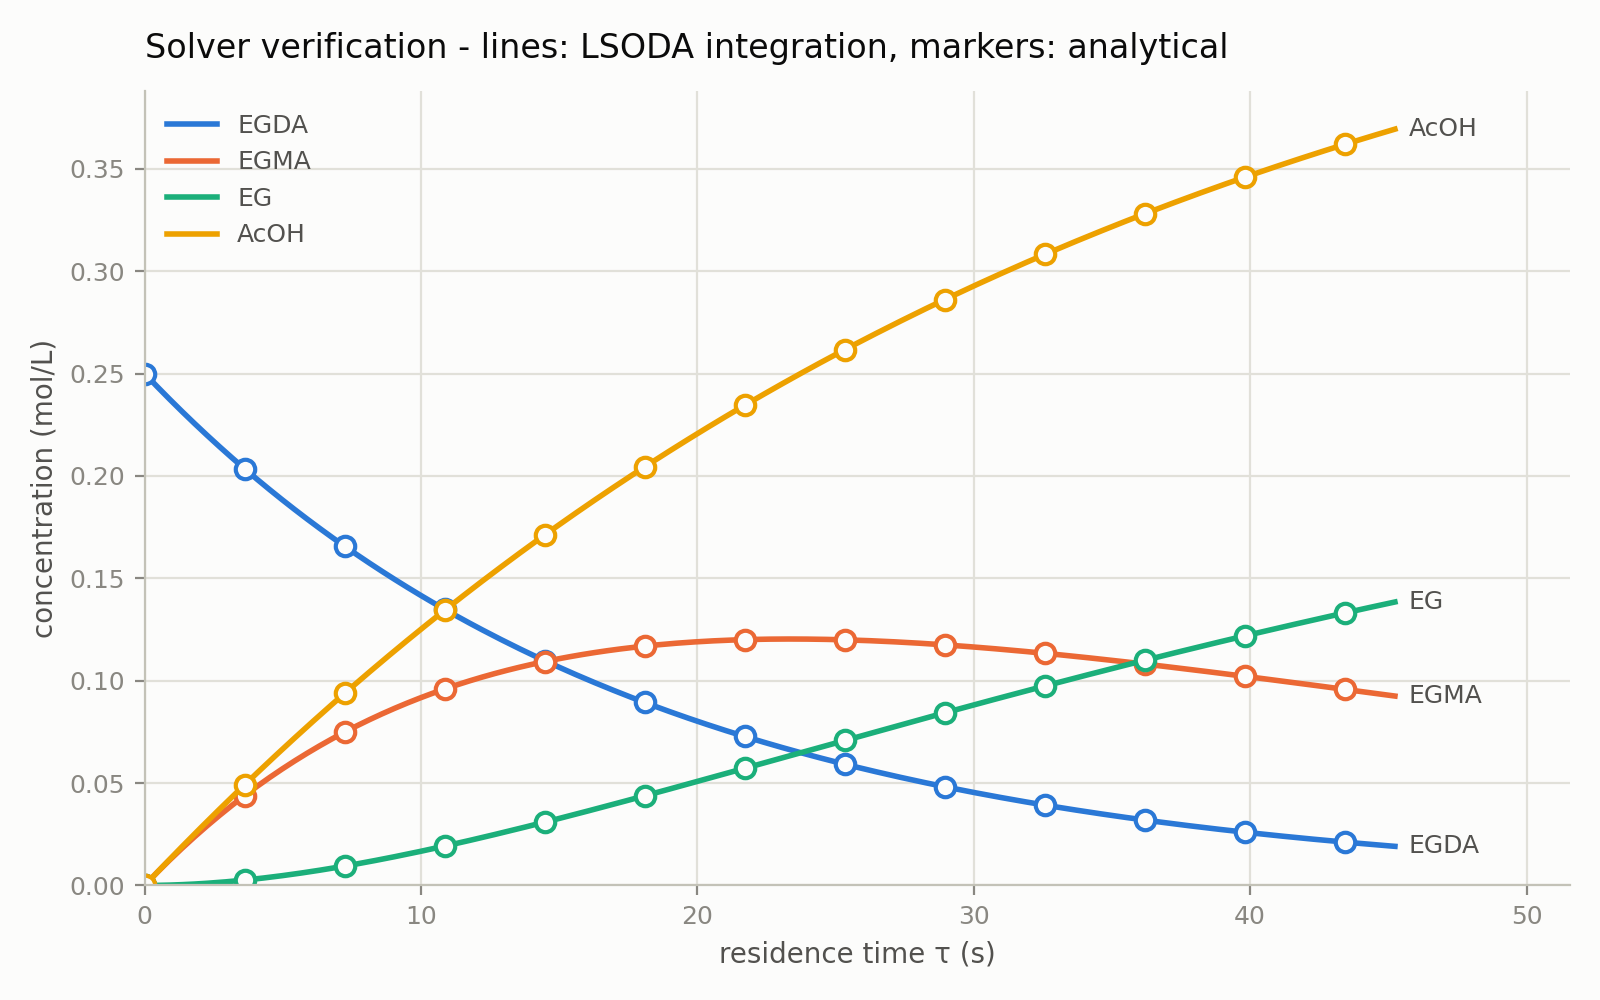

The data file committed next to this chart (first rows):
tau_s, C_EGDA_numerical, C_EGDA_reference, C_EGMA_numerical, C_EGMA_reference, C_EG_numerical, C_EG_reference, C_AcOH_numerical, C_AcOH_reference
0.00000000e+00, 2.50000000e-01, 2.50000000e-01, 0.00000000e+00, 0.00000000e+00, 0.00000000e+00, 0.00000000e+00, 0.00000000e+00, 0.00000000e+00
2.26194671e-01, 2.46805501e-01, 2.46805501e-01, 3.18319098e-03, 3.18319098e-03, 1.13084204e-05, 1.13084208e-05, 3.20580782e-03, 3.20580782e-03
4.52389342e-01, 2.43651821e-01, 2.43651821e-01, 6.30324503e-03, 6.30324503e-03, 4.49344651e-05, 4.49344656e-05, 6.39311396e-03, 6.39311396e-03
6.78584013e-01, 2.40538438e-01, 2.40538438e-01, 9.36112743e-03, 9.36112742e-03, 1.00434454e-04, 1.00434456e-04, 9.56199633e-03, 9.56199633e-03
9.04778684e-01, 2.37464839e-01, 2.37464839e-01, 1.23577900e-02, 1.23577900e-02, 1.77371501e-04, 1.77371503e-04, 1.27125330e-02, 1.27125330e-02
1.13097336e+00, 2.34430513e-01, 2.34430513e-01, 1.52941712e-02, 1.52941712e-02, 2.75315407e-04, 2.75315408e-04, 1.58448020e-02, 1.58448020e-02
1.35716803e+00, 2.31434961e-01, 2.31434961e-01, 1.81711966e-02, 1.81711966e-02, 3.93842573e-04, 3.93842574e-04, 1.89588817e-02, 1.89588817e-02
1.58336270e+00, 2.28477685e-01, 2.28477685e-01, 2.09897786e-02, 2.09897786e-02, 5.32535911e-04, 5.32535912e-04, 2.20548504e-02, 2.20548504e-02
1.80955737e+00, 2.25558198e-01, 2.25558198e-01, 2.37508171e-02, 2.37508171e-02, 6.90984748e-04, 6.90984749e-04, 2.51327866e-02, 2.51327866e-02
2.03575204e+00, 2.22676016e-01, 2.22676016e-01, 2.64551992e-02, 2.64551992e-02, 8.68784738e-04, 8.68784739e-04, 2.81927687e-02, 2.81927687e-02
2.26194671e+00, 2.19830662e-01, 2.19830662e-01, 2.91037998e-02, 2.91037998e-02, 1.06553777e-03, 1.06553778e-03, 3.12348753e-02, 3.12348753e-02
2.48814138e+00, 2.17021667e-01, 2.17021667e-01, 3.16974813e-02, 3.16974813e-02, 1.28085190e-03, 1.28085190e-03, 3.42591851e-02, 3.42591851e-02
2.71433605e+00, 2.14248564e-01, 2.14248564e-01, 3.42370943e-02, 3.42370943e-02, 1.51434123e-03, 1.51434123e-03, 3.72657768e-02, 3.72657768e-02
2.94053072e+00, 2.11510897e-01, 2.11510897e-01, 3.67234774e-02, 3.67234774e-02, 1.76562585e-03, 1.76562585e-03, 4.02547291e-02, 4.02547291e-02
3.16672539e+00, 2.08808211e-01, 2.08808211e-01, 3.91574572e-02, 3.91574572e-02, 2.03433174e-03, 2.03433174e-03, 4.32261207e-02, 4.32261207e-02
3.39292007e+00, 2.06140060e-01, 2.06140060e-01, 4.15398491e-02, 4.15398491e-02, 2.32009071e-03, 2.32009071e-03, 4.61800305e-02, 4.61800305e-02
3.61911474e+00, 2.03506003e-01, 2.03506003e-01, 4.38714567e-02, 4.38714567e-02, 2.62254030e-03, 2.62254030e-03, 4.91165373e-02, 4.91165373e-02
3.84530941e+00, 2.00905604e-01, 2.00905604e-01, 4.61530725e-02, 4.61530725e-02, 2.94132367e-03, 2.94132367e-03, 5.20357199e-02, 5.20357199e-02
4.07150408e+00, 1.98338432e-01, 1.98338432e-01, 4.83854779e-02, 4.83854779e-02, 3.27608960e-03, 3.27608960e-03, 5.49376571e-02, 5.49376571e-02
4.29769875e+00, 1.95804064e-01, 1.95804064e-01, 5.05694432e-02, 5.05694432e-02, 3.62649232e-03, 3.62649233e-03, 5.78224278e-02, 5.78224278e-02
4.52389342e+00, 1.93302081e-01, 1.93302081e-01, 5.27057279e-02, 5.27057279e-02, 3.99219152e-03, 3.99219152e-03, 6.06901109e-02, 6.06901109e-02
4.75008809e+00, 1.90832067e-01, 1.90832067e-01, 5.47950807e-02, 5.47950807e-02, 4.37285219e-03, 4.37285219e-03, 6.35407851e-02, 6.35407851e-02
4.97628276e+00, 1.88393615e-01, 1.88393615e-01, 5.68382400e-02, 5.68382400e-02, 4.76814461e-03, 4.76814461e-03, 6.63745292e-02, 6.63745292e-02
5.20247743e+00, 1.85986322e-01, 1.85986322e-01, 5.88359335e-02, 5.88359335e-02, 5.17774424e-03, 5.17774424e-03, 6.91914220e-02, 6.91914220e-02
5.42867211e+00, 1.83609789e-01, 1.83609789e-01, 6.07888789e-02, 6.07888789e-02, 5.60133167e-03, 5.60133167e-03, 7.19915422e-02, 7.19915422e-02
5.65486678e+00, 1.81263624e-01, 1.81263624e-01, 6.26977835e-02, 6.26977835e-02, 6.03859251e-03, 6.03859251e-03, 7.47749685e-02, 7.47749685e-02
5.88106145e+00, 1.78947438e-01, 1.78947438e-01, 6.45633448e-02, 6.45633448e-02, 6.48921738e-03, 6.48921738e-03, 7.75417795e-02, 7.75417795e-02
6.10725612e+00, 1.76660848e-01, 1.76660848e-01, 6.63862503e-02, 6.63862503e-02, 6.95290177e-03, 6.95290177e-03, 8.02920539e-02, 8.02920539e-02
6.33345079e+00, 1.74403476e-01, 1.74403476e-01, 6.81671780e-02, 6.81671779e-02, 7.42934603e-03, 7.42934603e-03, 8.30258700e-02, 8.30258700e-02
6.55964546e+00, 1.72174949e-01, 1.72174949e-01, 6.99067959e-02, 6.99067959e-02, 7.91825526e-03, 7.91825526e-03, 8.57433064e-02, 8.57433064e-02
6.78584013e+00, 1.69974898e-01, 1.69974898e-01, 7.16057630e-02, 7.16057630e-02, 8.41933926e-03, 8.41933926e-03, 8.84444415e-02, 8.84444415e-02
7.01203480e+00, 1.67802959e-01, 1.67802959e-01, 7.32647286e-02, 7.32647286e-02, 8.93231248e-03, 8.93231248e-03, 9.11293536e-02, 9.11293536e-02
7.23822947e+00, 1.65658773e-01, 1.65658773e-01, 7.48843330e-02, 7.48843330e-02, 9.45689390e-03, 9.45689391e-03, 9.37981208e-02, 9.37981208e-02
7.46442414e+00, 1.63541986e-01, 1.63541986e-01, 7.64652073e-02, 7.64652073e-02, 9.99280705e-03, 9.99280705e-03, 9.64508214e-02, 9.64508214e-02
7.69061882e+00, 1.61452247e-01, 1.61452247e-01, 7.80079736e-02, 7.80079736e-02, 1.05397798e-02, 1.05397798e-02, 9.90875333e-02, 9.90875333e-02
7.91681349e+00, 1.59389210e-01, 1.59389210e-01, 7.95132452e-02, 7.95132452e-02, 1.10975446e-02, 1.10975446e-02, 1.01708334e-01, 1.01708334e-01
8.14300816e+00, 1.57352535e-01, 1.57352535e-01, 8.09816268e-02, 8.09816268e-02, 1.16658380e-02, 1.16658380e-02, 1.04313303e-01, 1.04313303e-01
8.36920283e+00, 1.55341885e-01, 1.55341885e-01, 8.24137143e-02, 8.24137143e-02, 1.22444008e-02, 1.22444008e-02, 1.06902516e-01, 1.06902516e-01
8.59539750e+00, 1.53356927e-01, 1.53356927e-01, 8.38100951e-02, 8.38100951e-02, 1.28329782e-02, 1.28329782e-02, 1.09476052e-01, 1.09476052e-01
8.82159217e+00, 1.51397332e-01, 1.51397332e-01, 8.51713484e-02, 8.51713484e-02, 1.34313194e-02, 1.34313194e-02, 1.12033987e-01, 1.12033987e-01
9.04778684e+00, 1.49462777e-01, 1.49462777e-01, 8.64980450e-02, 8.64980450e-02, 1.40391776e-02, 1.40391776e-02, 1.14576400e-01, 1.14576400e-01
9.27398151e+00, 1.47552942e-01, 1.47552942e-01, 8.77907475e-02, 8.77907475e-02, 1.46563100e-02, 1.46563100e-02, 1.17103368e-01, 1.17103368e-01
9.50017618e+00, 1.45667511e-01, 1.45667511e-01, 8.90500107e-02, 8.90500107e-02, 1.52824780e-02, 1.52824780e-02, 1.19614967e-01, 1.19614967e-01
9.72637086e+00, 1.43806172e-01, 1.43806172e-01, 9.02763811e-02, 9.02763811e-02, 1.59174467e-02, 1.59174467e-02, 1.22111274e-01, 1.22111274e-01
9.95256553e+00, 1.41968617e-01, 1.41968617e-01, 9.14703977e-02, 9.14703977e-02, 1.65609850e-02, 1.65609850e-02, 1.24592368e-01, 1.24592368e-01
1.01787602e+01, 1.40154543e-01, 1.40154543e-01, 9.26325915e-02, 9.26325915e-02, 1.72128658e-02, 1.72128658e-02, 1.27058323e-01, 1.27058323e-01
1.04049549e+01, 1.38363648e-01, 1.38363648e-01, 9.37634862e-02, 9.37634862e-02, 1.78728656e-02, 1.78728656e-02, 1.29509217e-01, 1.29509217e-01
1.06311495e+01, 1.36595638e-01, 1.36595638e-01, 9.48635977e-02, 9.48635977e-02, 1.85407644e-02, 1.85407644e-02, 1.31945127e-01, 1.31945127e-01
1.08573442e+01, 1.34850219e-01, 1.34850219e-01, 9.59334347e-02, 9.59334347e-02, 1.92163462e-02, 1.92163462e-02, 1.34366127e-01, 1.34366127e-01
1.10835389e+01, 1.33127103e-01, 1.33127103e-01, 9.69734983e-02, 9.69734983e-02, 1.98993983e-02, 1.98993983e-02, 1.36772295e-01, 1.36772295e-01
1.13097336e+01, 1.31426006e-01, 1.31426006e-01, 9.79842828e-02, 9.79842828e-02, 2.05897117e-02, 2.05897117e-02, 1.39163706e-01, 1.39163706e-01
1.15359282e+01, 1.29746644e-01, 1.29746644e-01, 9.89662750e-02, 9.89662750e-02, 2.12870807e-02, 2.12870807e-02, 1.41540436e-01, 1.41540436e-01
1.17621229e+01, 1.28088742e-01, 1.28088742e-01, 9.99199548e-02, 9.99199548e-02, 2.19913031e-02, 2.19913031e-02, 1.43902561e-01, 1.43902561e-01
1.19883176e+01, 1.26452024e-01, 1.26452024e-01, 1.00845795e-01, 1.00845795e-01, 2.27021802e-02, 2.27021802e-02, 1.46250156e-01, 1.46250156e-01
1.22145122e+01, 1.24836221e-01, 1.24836221e-01, 1.01744263e-01, 1.01744263e-01, 2.34195164e-02, 2.34195164e-02, 1.48583296e-01, 1.48583296e-01
1.24407069e+01, 1.23241064e-01, 1.23241064e-01, 1.02615817e-01, 1.02615817e-01, 2.41431195e-02, 2.41431195e-02, 1.50902056e-01, 1.50902056e-01
1.26669016e+01, 1.21666290e-01, 1.21666290e-01, 1.03460910e-01, 1.03460910e-01, 2.48728006e-02, 2.48728006e-02, 1.53206511e-01, 1.53206511e-01
1.28930963e+01, 1.20111638e-01, 1.20111638e-01, 1.04279988e-01, 1.04279988e-01, 2.56083739e-02, 2.56083739e-02, 1.55496736e-01, 1.55496736e-01
1.31192909e+01, 1.18576852e-01, 1.18576852e-01, 1.05073491e-01, 1.05073491e-01, 2.63496566e-02, 2.63496566e-02, 1.57772805e-01, 1.57772805e-01
1.33454856e+01, 1.17061677e-01, 1.17061677e-01, 1.05841853e-01, 1.05841853e-01, 2.70964692e-02, 2.70964692e-02, 1.60034792e-01, 1.60034792e-01
... 141 more rows
